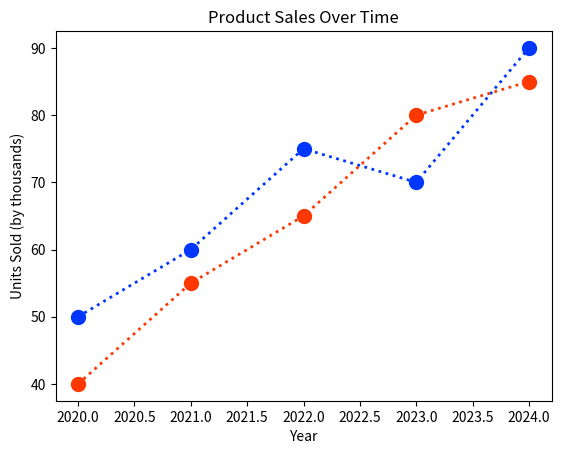

Python code for this plot:
import matplotlib.pyplot as plt
import numpy as np

years = np.array([2020, 2021, 2022, 2023, 2024])

product_a = np.array([50, 60, 75, 70, 90])
product_b = np.array([40, 55, 65, 80, 85])

custom_style = dict(
    marker="o",
    markersize=10,
    linestyle="dotted",
    linewidth=2
)

plt.plot(years, product_a, color="#0037ff", **custom_style)
plt.plot(years, product_b, color="#ff3700", **custom_style)

plt.title("Product Sales Over Time")
plt.xlabel("Year")
plt.ylabel("Units Sold (by thousands)")

plt.savefig("sample_output.png")

plt.show()
